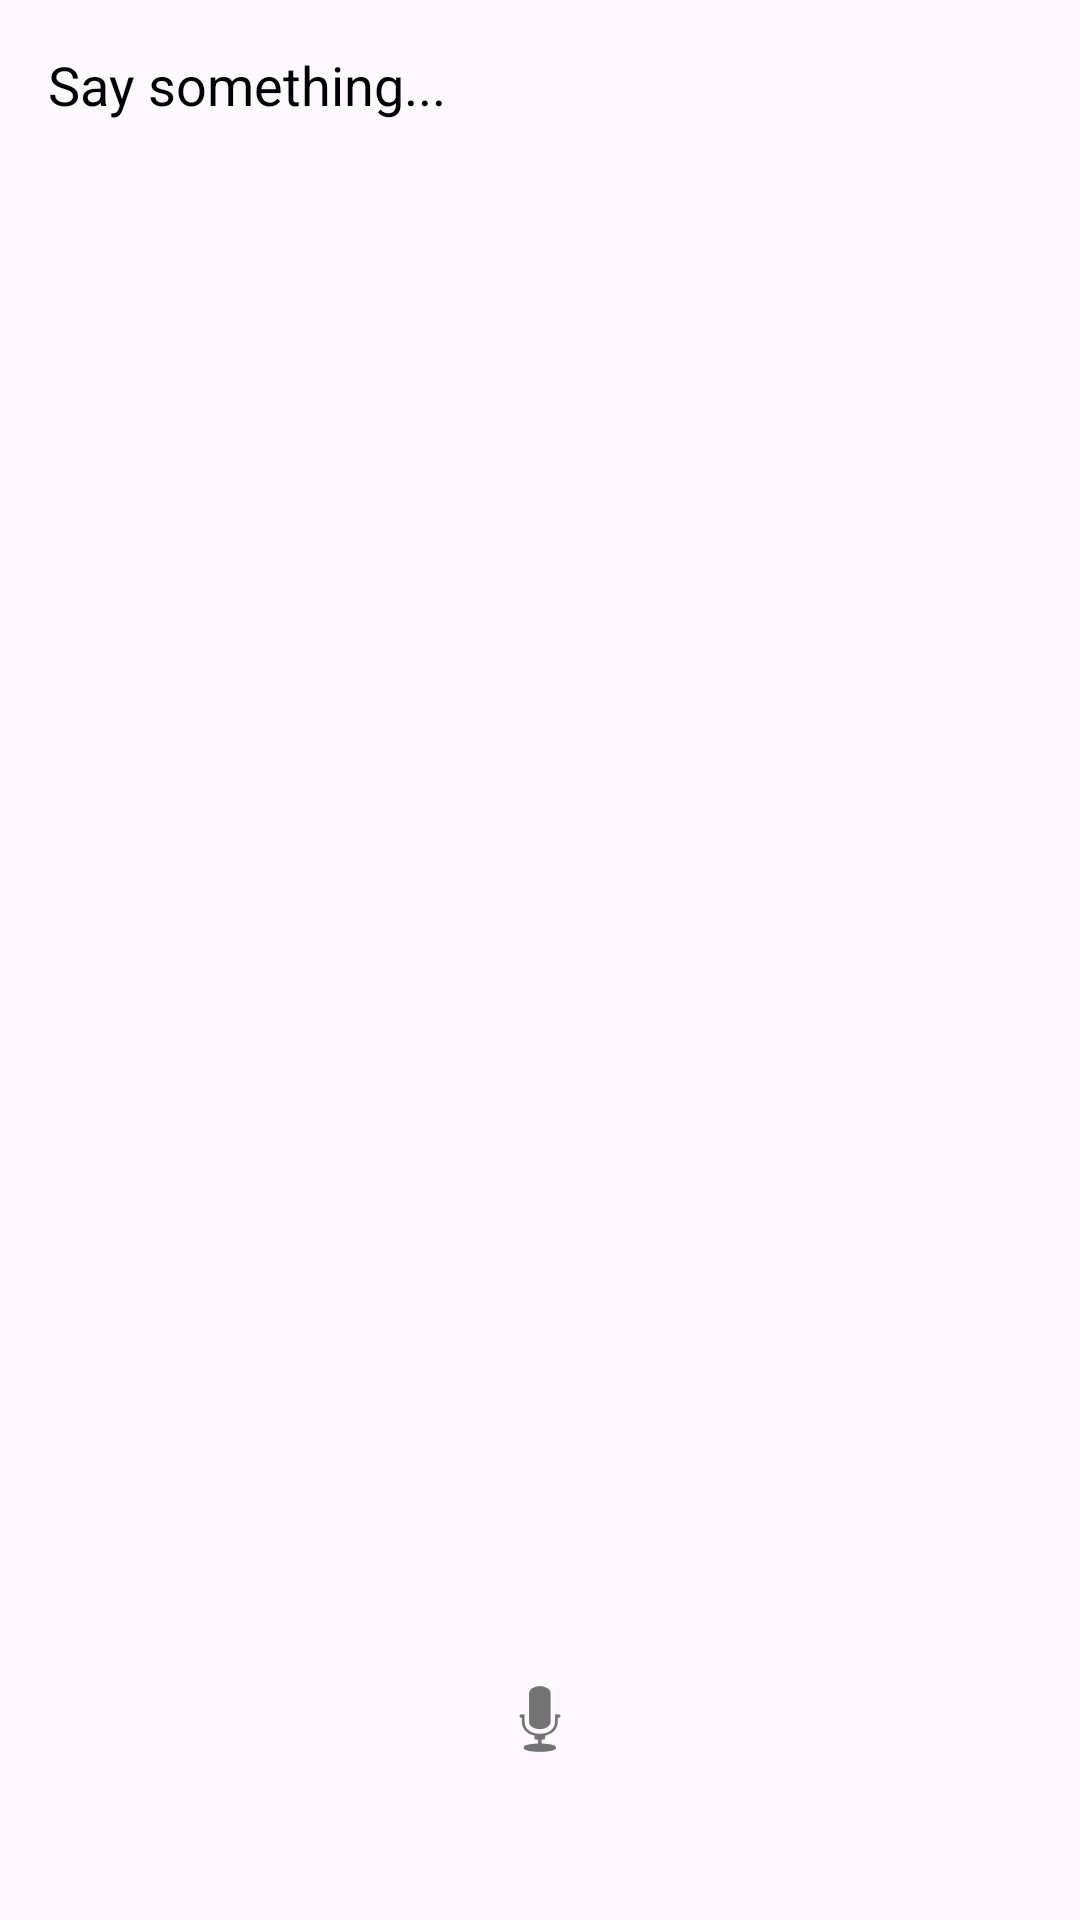

Produce the Android XML layout that renders to this screen, including the resource entries it uses.
<!-- AndroidManifest.xml: application theme Theme.AISHIELD -->
<!-- res/layout/activity_chatbot.xml -->
<?xml version="1.0" encoding="utf-8"?>
<androidx.constraintlayout.widget.ConstraintLayout
    xmlns:android="http://schemas.android.com/apk/res/android"
    xmlns:app="http://schemas.android.com/apk/res-auto"
    xmlns:tools="http://schemas.android.com/tools"
    android:id="@+id/main"
    android:layout_width="match_parent"
    android:layout_height="match_parent"
    tools:context=".chatbot">

  
  <TextView
      android:id="@+id/tvRecognizedText"
      android:layout_width="0dp"
      android:layout_height="wrap_content"
      android:layout_margin="16dp"
      android:text="Say something..."
      android:textSize="18sp"
      android:textColor="@android:color/black"
      app:layout_constraintTop_toTopOf="parent"
      app:layout_constraintStart_toStartOf="parent"
      app:layout_constraintEnd_toEndOf="parent" />

  
  <ImageButton
      android:id="@+id/btnMic"
      android:layout_width="70dp"
      android:layout_height="70dp"
      android:background="@android:color/transparent"
      android:src="@android:drawable/ic_btn_speak_now"
      android:contentDescription="Speak"
      app:layout_constraintBottom_toBottomOf="parent"
      app:layout_constraintStart_toStartOf="parent"
      app:layout_constraintEnd_toEndOf="parent"
      android:layout_marginBottom="32dp" />

</androidx.constraintlayout.widget.ConstraintLayout>
<!-- resources referenced by this layout -->
<resources>
  <style name="Theme.AISHIELD" parent="Base.Theme.AISHIELD" />
  <style name="Base.Theme.AISHIELD" parent="Theme.Material3.DayNight.NoActionBar">
          
          
      </style>
</resources>
